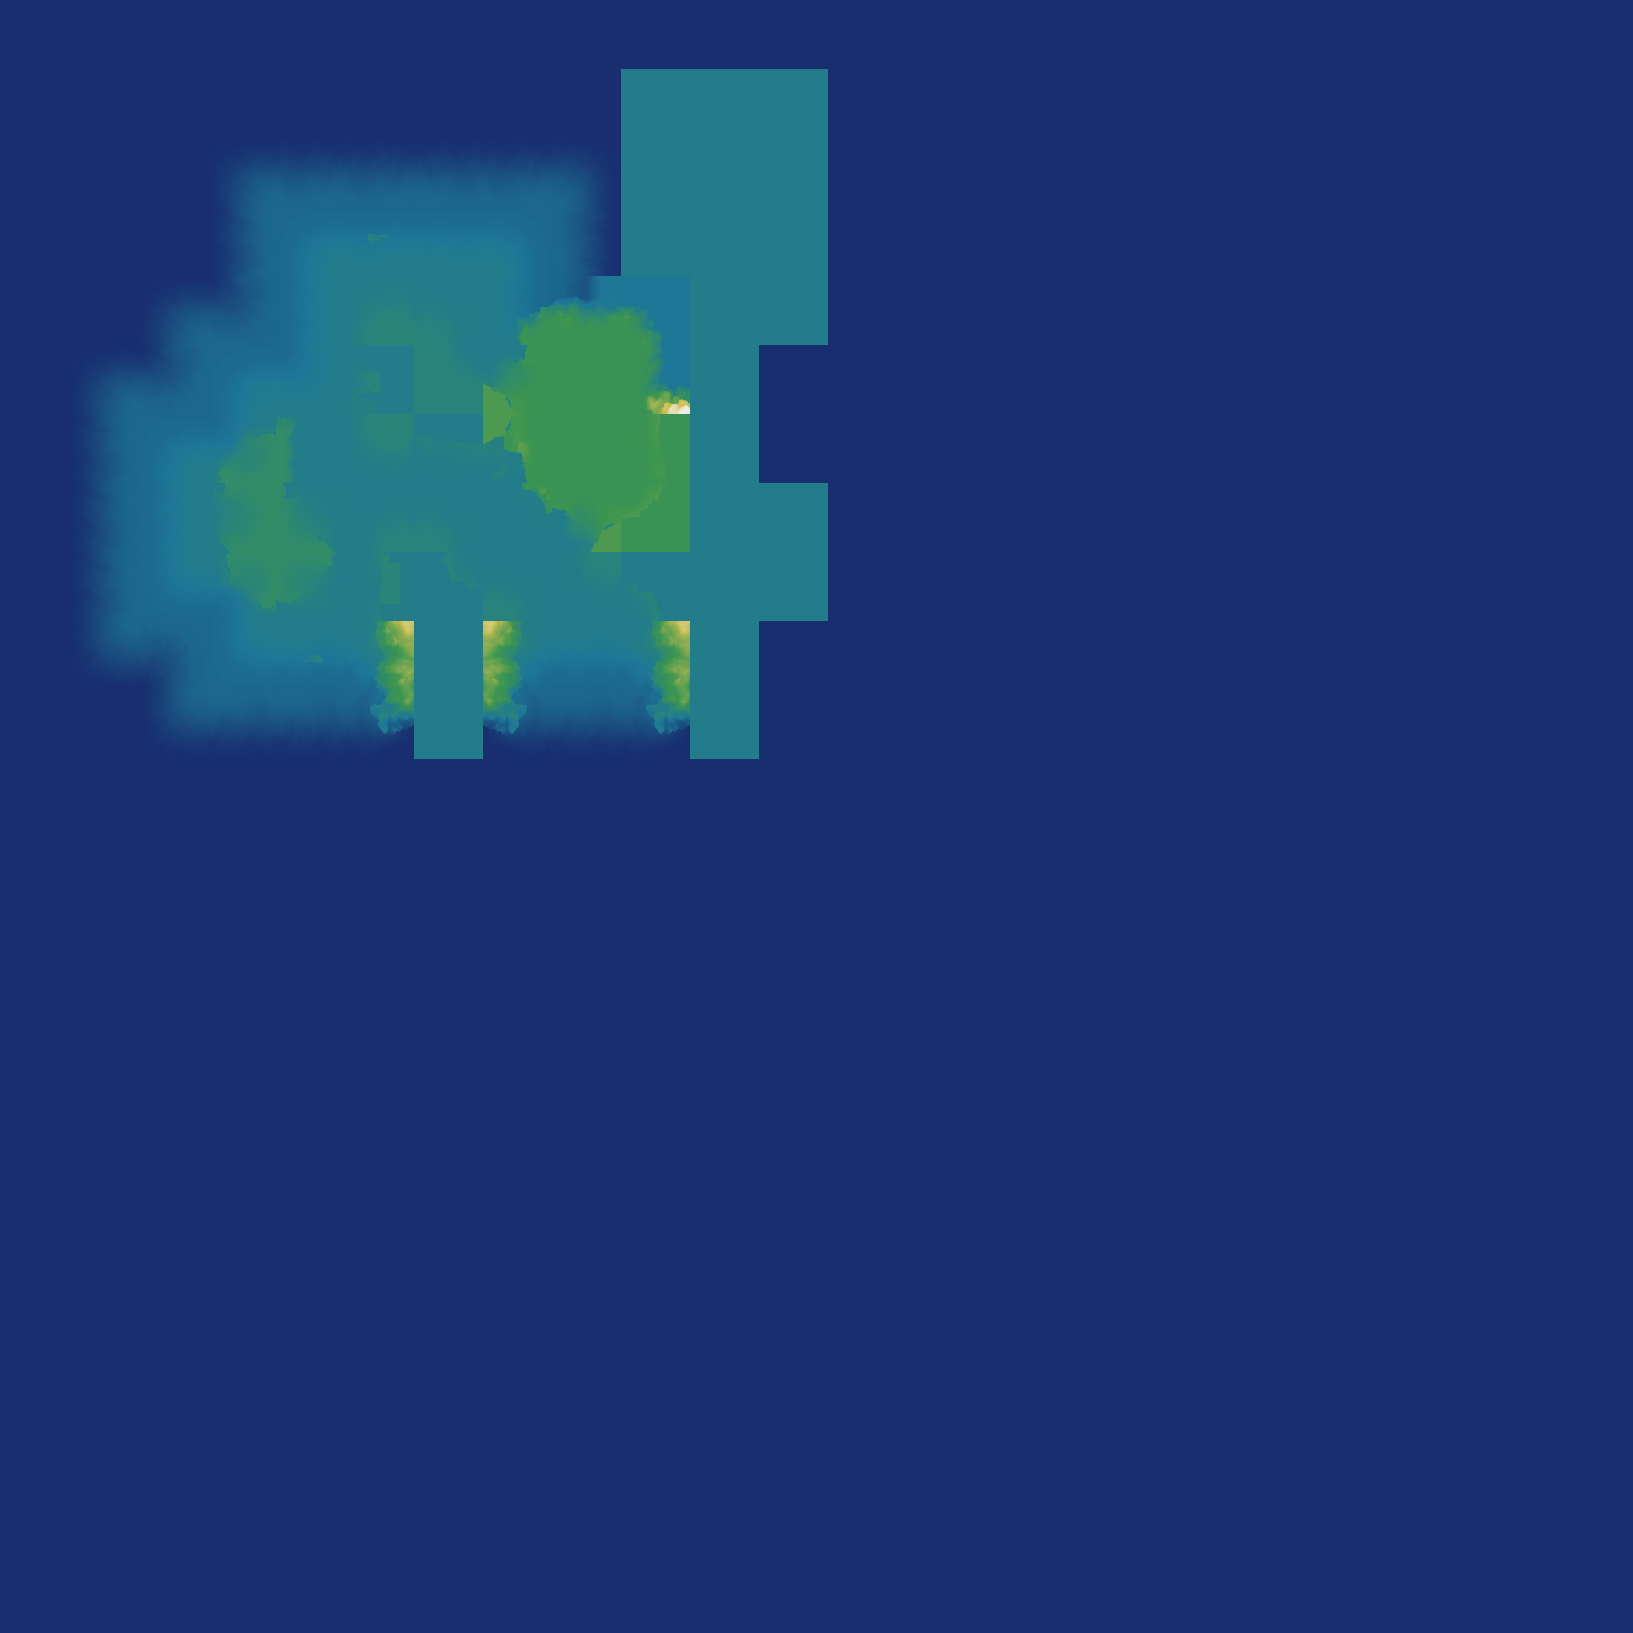

The table this chart was drawn from, first rows:
source	layout_generated (walk_layer.build_heigh…
grid	sim_1.tsv
width	1633
height	1633
format	i16 LE, row-major, levels of 7.8125 worl…
min	-37
max	90
